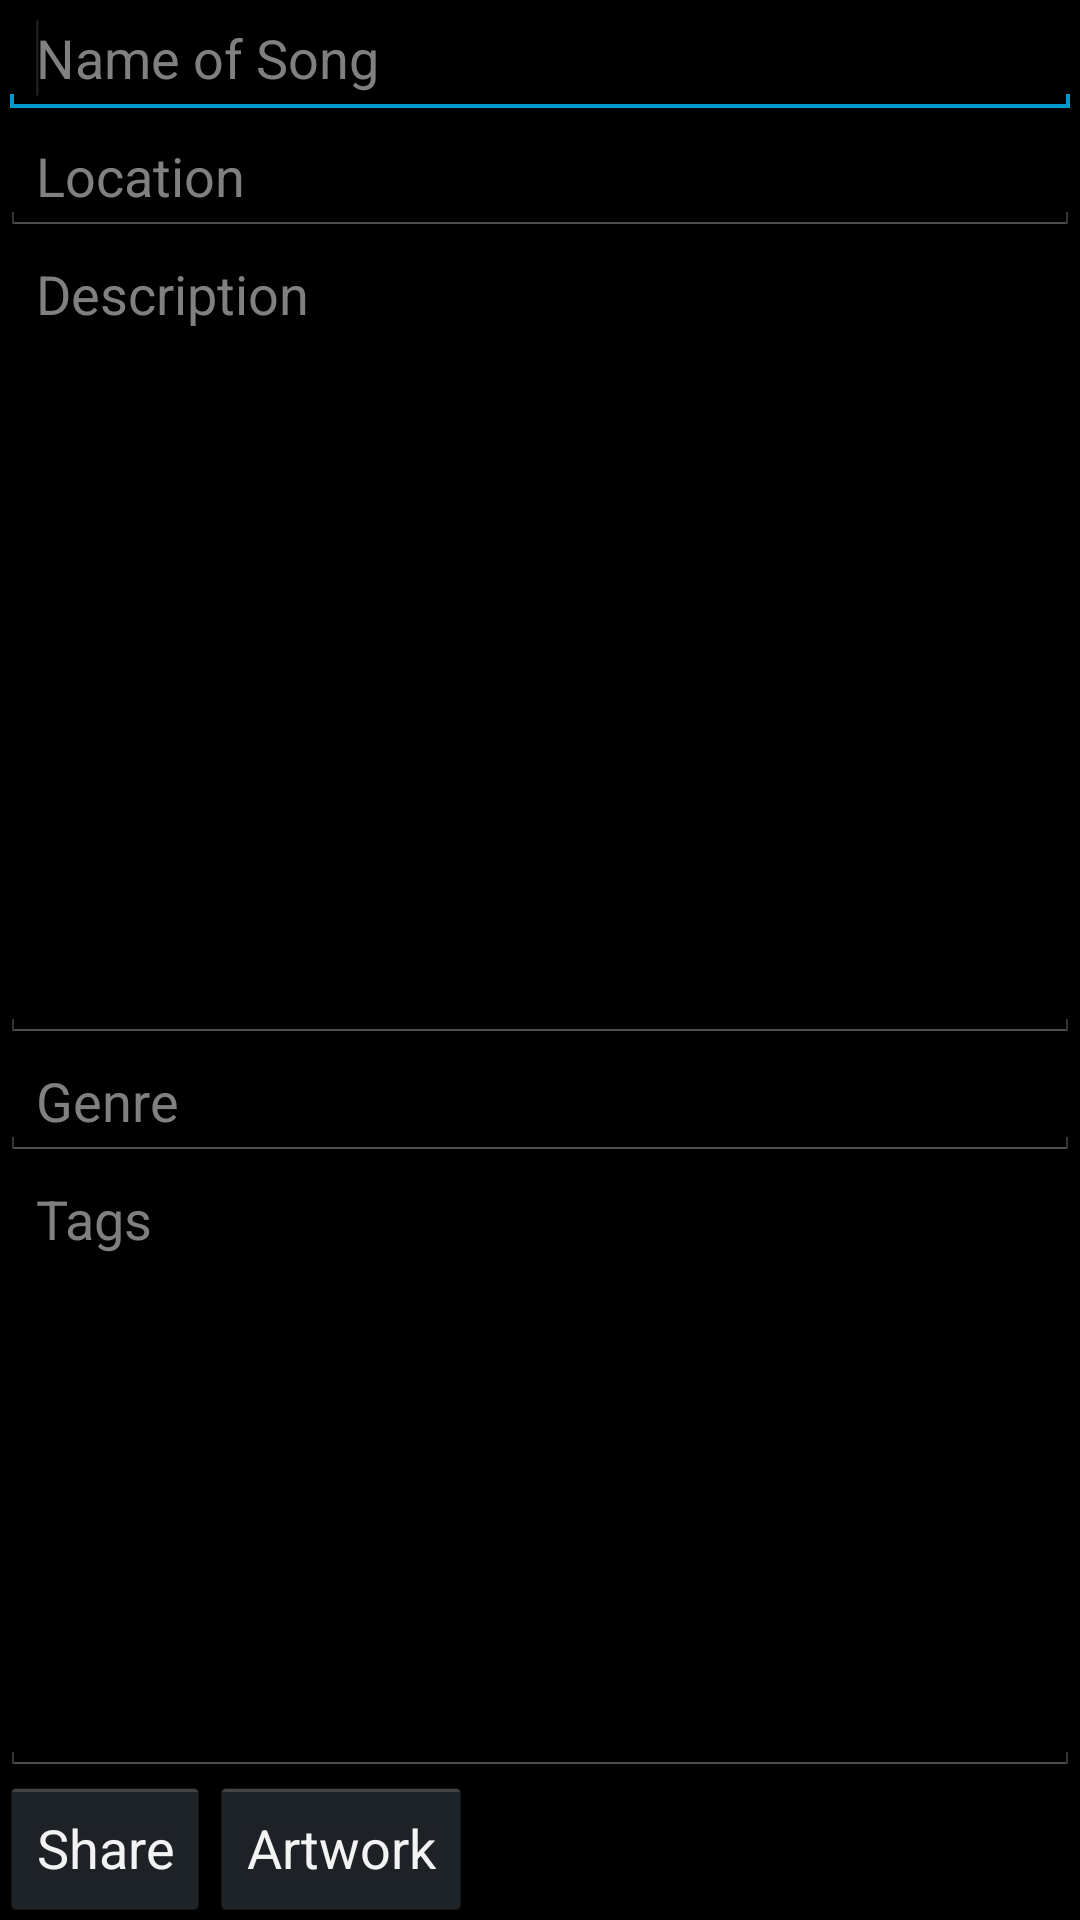

Here is an Android app screen rendered from its layout file. Give the layout XML and the strings, colors and styles it references.
<!-- AndroidManifest.xml: application theme MyTheme -->
<!-- res/layout/activity_share.xml -->
<?xml version="1.0" encoding="utf-8"?>
<LinearLayout xmlns:android="http://schemas.android.com/apk/res/android"
    android:layout_width="fill_parent"
    android:layout_height="fill_parent"
    android:orientation="vertical" >

    <EditText
        android:id="@+id/share_title_text"
        android:layout_width="match_parent"
        android:layout_height="wrap_content"
        android:ems="10"
        android:hint="Name of Song" >

        <requestFocus />
    </EditText>

    <EditText
        android:id="@+id/share_location_text"
        android:layout_width="match_parent"
        android:layout_height="wrap_content"
        android:ems="10" 
        android:hint="Location" />

    <EditText
        android:id="@+id/share_description_text"
        android:layout_width="match_parent"
        android:layout_height="wrap_content"
        android:layout_weight="0.43"
        android:ems="10"
        android:gravity="top|center_vertical"
        android:hint="Description"
        android:inputType="textMultiLine" />

    <EditText
        android:id="@+id/share_genre_text"
        android:layout_width="match_parent"
        android:layout_height="wrap_content"
        android:ems="10"
        android:hint="Genre" />

    <EditText
        android:id="@+id/share_tags_text"
        android:layout_width="match_parent"
        android:layout_height="wrap_content"
        android:layout_weight="0.31"
        android:ems="10"
        android:gravity="top"
        android:hint="Tags"
        android:inputType="textMultiLine" />

    <LinearLayout
        android:layout_width="match_parent"
        android:layout_height="wrap_content" >

        <Button
            android:id="@+id/share_share_btn"
            android:layout_width="wrap_content"
            android:layout_height="wrap_content"
            android:text="Share" />

        <Button
            android:id="@+id/share_artwork_btn"
            android:layout_width="wrap_content"
            android:layout_height="wrap_content"
            android:text="Artwork" />
    </LinearLayout>

</LinearLayout>
<!-- resources referenced by this layout -->
<resources>
  <style name="MyTheme" parent="android:style/Theme.Holo">
          <item name="android:actionBarStyle">@style/MyActionBarStyle</item>
      </style>
  <style name="MyActionBarStyle" parent="@android:style/Widget.Holo.ActionBar">
          <item name="android:displayOptions">showHome|showTitle</item>
      </style>
</resources>
